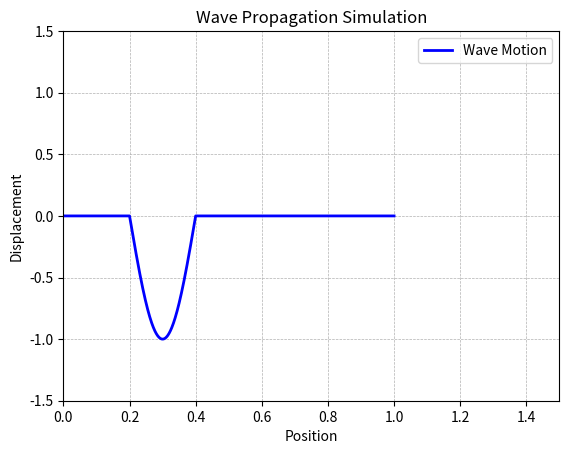

Write Python code to recreate this figure.
import numpy as np
import matplotlib.pyplot as plt
import matplotlib.animation as animation

def temp_grid(L, N):
    return np.linspace(0, L, N+1), L/N

def spatial_grid(T, M):
    return np.linspace(0, T, M+1), T/M

def check_stability(dt, dx, c):
    return (c * dt / dx) <= 1

def initial_disp(x, i, L, N):
    return np.sin(2*np.pi*x)

def initial_disp2(x, i, L, N):
    return np.sin(5*np.pi*x)

def initial_disp3(x, i, L, N):
    if (0.2*L < x*N < 0.4*L):
        return np.sin(5*np.pi*x)
    else:
        return 0


def set_initial_disp(u, x):
    for i in range(len(u)):
        u[i] = initial_disp3(x[i], i, len(u), N)
    return u

def compute_next_u(u, c, N, time_steps):
    c_sq = c**2
    for n in range(1, time_steps):
        for i in range(1, N):
            u[i, n+1] = 2 * u[i, n] - u[i, n-1] + c_sq * (u[i+1, n] - 2*u[i, n] + u[i-1, n])
    return u

def generate_animation(x, u, L, time_steps, dt):
    fig, ax = plt.subplots()
    ax.set_xlim(0, 1.5*L)
    ax.set_ylim(-1.5, 1.5)
    ax.set_xlabel("Position")
    ax.set_ylabel("Displacement")
    ax.set_title("Wave Propagation Simulation")
    ax.grid(True, linestyle="--", linewidth=0.5)
    
    line, = ax.plot([], [], 'b-', lw=2, label="Wave Motion")
    ax.legend()
    
    def update(frame):
        line.set_data(x, u[:, frame])
        return line,
    
    ani = animation.FuncAnimation(fig, update, frames=time_steps, interval=dt*1000, blit=True)
    plt.show()

def run_sim(L, T, N, c):
    x, dx = temp_grid(L, N)
    _, dt = spatial_grid(T, N)
    time_steps = int(T / dt)

    if not check_stability(dt, dx, c):
        raise ValueError("cfl number greater than 1")
    
    u = np.zeros((N+1, time_steps+1))
    u[:, 0] = set_initial_disp(u[:, 0], x)
    u[:, 1] = np.copy(u[:, 0])
    u = compute_next_u(u, c, N, time_steps)
    
    generate_animation(x, u, L, time_steps, dt)


L = 1.0          
N = 1000         
c = 1.0          
T = 1.0          
run_sim(L, T, N, c)
